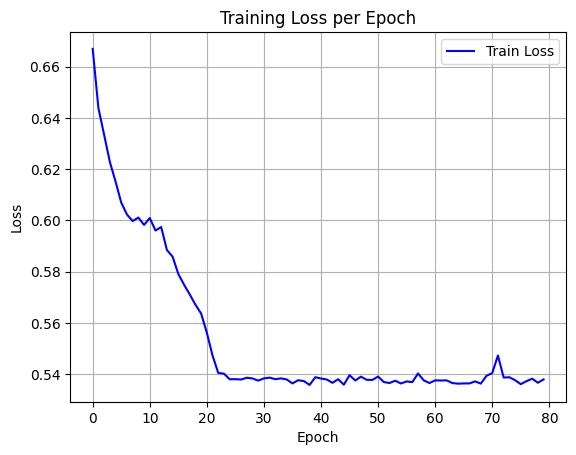

Data behind this chart, as committed beside it:
epoch, train_loss
0, 0.667
1, 0.6439
2, 0.6335
3, 0.6229
4, 0.6152
5, 0.607
6, 0.6023
7, 0.5998
8, 0.6011
9, 0.5983
10, 0.6009
11, 0.5961
12, 0.5974
13, 0.5885
14, 0.5859
15, 0.5791
16, 0.5749
17, 0.5711
18, 0.5671
19, 0.5636
20, 0.5561
21, 0.5472
22, 0.5405
23, 0.5402
24, 0.538
25, 0.538
26, 0.5379
27, 0.5386
28, 0.5383
29, 0.5375
30, 0.5383
31, 0.5386
32, 0.538
33, 0.5383
34, 0.5379
35, 0.5364
36, 0.5376
37, 0.5373
38, 0.5358
39, 0.5388
40, 0.5383
41, 0.5379
42, 0.5366
43, 0.538
44, 0.5359
45, 0.5396
46, 0.5375
47, 0.539
48, 0.5378
49, 0.5377
50, 0.5391
51, 0.5369
52, 0.5365
53, 0.5374
54, 0.5364
55, 0.5372
56, 0.5369
57, 0.5403
58, 0.5376
59, 0.5365
... 20 more rows
